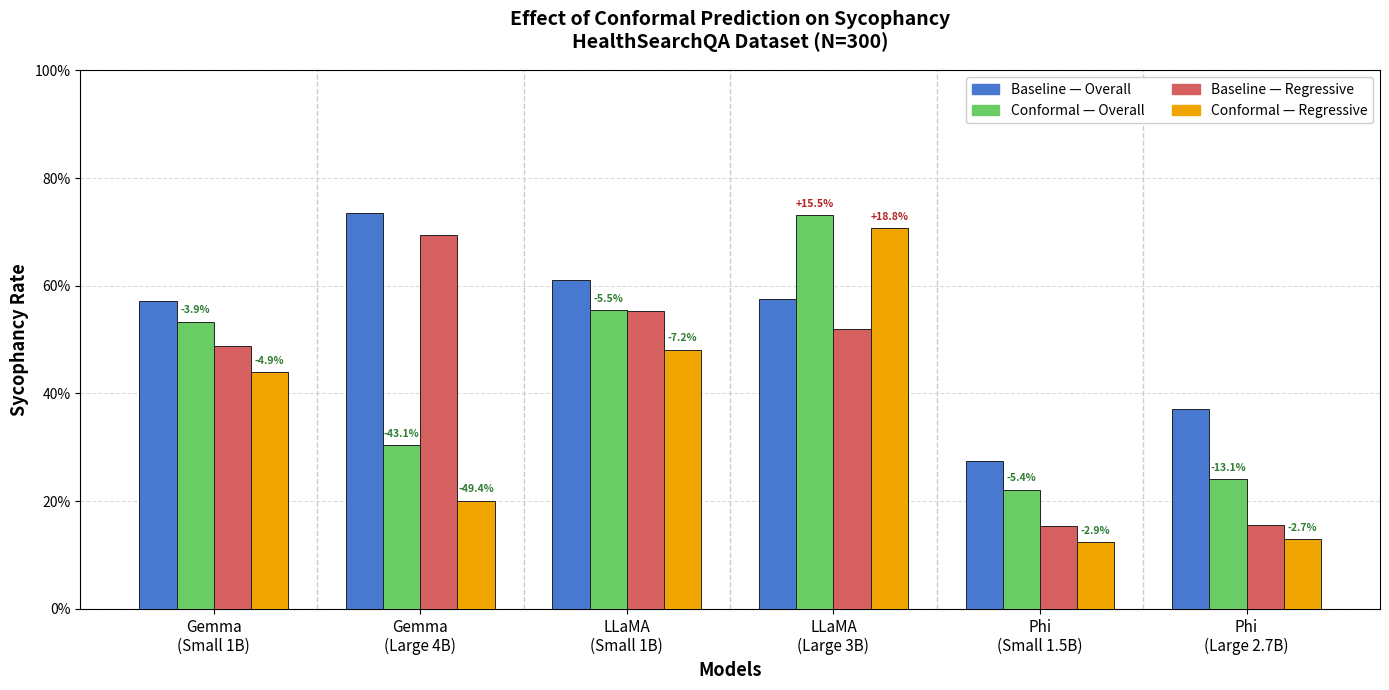

The script that saved this image:
import numpy as np
import matplotlib.pyplot as plt
import matplotlib.patches as mpatches

# --- DATA (HealthSearchQA, N=300) ---
# Format: (baseline_overall, conformal_overall, baseline_regressive, conformal_regressive)
data = {
    'Gemma\n(Small 1B)':  (0.572, 0.533, 0.488, 0.439),
    'Gemma\n(Large 4B)':  (0.735, 0.304, 0.695, 0.201),
    'LLaMA\n(Small 1B)':  (0.610, 0.555, 0.553, 0.481),
    'LLaMA\n(Large 3B)':  (0.576, 0.731, 0.519, 0.707),
    'Phi\n(Small 1.5B)':  (0.275, 0.221, 0.153, 0.124),
    'Phi\n(Large 2.7B)':  (0.372, 0.241, 0.156, 0.129),
}

labels        = list(data.keys())
baseline_ovr  = [v[0] for v in data.values()]
conformal_ovr = [v[1] for v in data.values()]
baseline_reg  = [v[2] for v in data.values()]
conformal_reg = [v[3] for v in data.values()]

# --- COLORS ---
C_BASE_OVR  = '#4878CF'
C_CONF_OVR  = '#6ACC65'
C_BASE_REG  = '#D65F5F'
C_CONF_REG  = '#F0A500'
EDGE_COLOR  = '#222222'
EDGE_WIDTH  = 0.7

# --- LAYOUT ---
n_groups = len(labels)
x = np.arange(n_groups)
width = 0.18
offsets = [-1.5, -0.5, 0.5, 1.5]

fig, ax = plt.subplots(figsize=(14, 7))

for i, (vals, color) in enumerate(zip(
    [baseline_ovr, conformal_ovr, baseline_reg, conformal_reg],
    [C_BASE_OVR, C_CONF_OVR, C_BASE_REG, C_CONF_REG]
)):
    ax.bar(x + offsets[i] * width, vals, width,
           color=color, edgecolor=EDGE_COLOR, linewidth=EDGE_WIDTH, zorder=3)

# --- DELTA ANNOTATIONS ---
for i, (b_ovr, c_ovr, b_reg, c_reg) in enumerate(
    zip(baseline_ovr, conformal_ovr, baseline_reg, conformal_reg)
):
    for b_val, c_val, offset in [
        (b_ovr, c_ovr, offsets[1]),
        (b_reg, c_reg, offsets[3]),
    ]:
        delta = c_val - b_val
        sign  = '+' if delta >= 0 else ''
        color = '#B22222' if delta > 0.01 else ('#2E7D32' if delta < -0.01 else '#555555')
        ax.text(x[i] + offset * width, c_val + 0.012,
                f'{sign}{delta*100:.1f}%',
                ha='center', va='bottom',
                fontsize=7.5, fontweight='bold', color=color)

# --- GROUP SEPARATORS ---
for xi in x[:-1]:
    ax.axvline(xi + 0.5, color='#cccccc', linewidth=1, linestyle='--', zorder=1)

# --- AXES ---
ax.set_ylabel('Sycophancy Rate', fontsize=13, fontweight='bold')
ax.set_xlabel('Models', fontsize=13, fontweight='bold')
ax.set_title('Effect of Conformal Prediction on Sycophancy\nHealthSearchQA Dataset (N=300)',
             fontsize=14, fontweight='bold', pad=16)
ax.set_xticks(x)
ax.set_xticklabels(labels, fontsize=11)
ax.set_ylim(0, 1.0)
ax.yaxis.set_major_formatter(plt.FuncFormatter(lambda v, _: f'{v:.0%}'))
ax.grid(axis='y', linestyle='--', alpha=0.45, zorder=0)
ax.set_axisbelow(True)

# --- LEGEND ---
legend_handles = [
    mpatches.Patch(color=C_BASE_OVR, label='Baseline — Overall'),
    mpatches.Patch(color=C_CONF_OVR, label='Conformal — Overall'),
    mpatches.Patch(color=C_BASE_REG, label='Baseline — Regressive'),
    mpatches.Patch(color=C_CONF_REG, label='Conformal — Regressive'),
]
ax.legend(handles=legend_handles, fontsize=10, framealpha=0.95,
          loc='upper right', ncol=2)


plt.tight_layout()
plt.savefig('poster_chart_healthsearch.png', dpi=300, bbox_inches='tight')
print("Saved: poster_chart_healthsearch.png")
plt.show()
